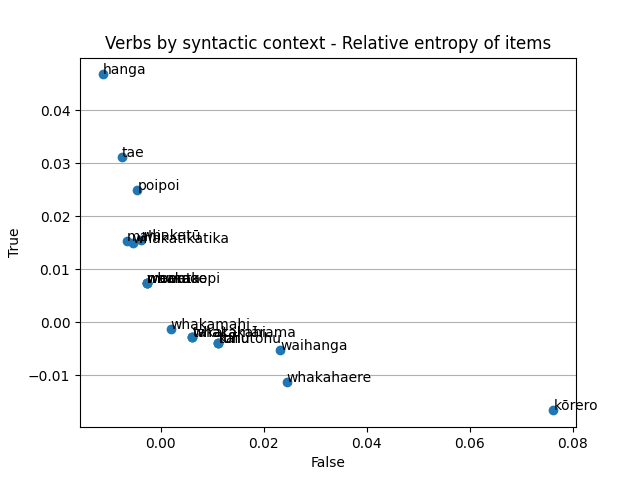

Source data for this figure (header and first rows):
SubHead_y, False, True, Key, Diff, DiffAbs, Count
aituā, 0.001946, -0.001346, 0.0006001, 0.003292, 0.003292, 6.0
ako, 0.007808, -0.00432, 0.003488, 0.01213, 0.01213, 14.0
arataki, 0.003892, -0.002692, 0.0012, 0.006583, 0.006583, 12.0
atawhai, 0.001946, -0.001346, 0.0006001, 0.003292, 0.003292, 6.0
aukati, 0.006128, -0.002826, 0.003303, 0.008954, 0.008954, 8.0
haina, 0.006128, -0.002826, 0.003303, 0.008954, 0.008954, 8.0
hanga, -0.01126, 0.04674, 0.03548, -0.05801, 0.05801, 24.0
hari, -0.001712, 0.002368, 0.000656, -0.00408, 0.00408, 8.0
harry, 0.001946, -0.001346, 0.0006001, 0.003292, 0.003292, 6.0
hautū, 0.006128, -0.002826, 0.003303, 0.008954, 0.008954, 8.0
heke, -0.002685, 0.007427, 0.004743, -0.01011, 0.01011, 6.0
hiki, 0.01121, -0.003875, 0.007332, 0.01508, 0.01508, 10.0
hoko, 0.001946, -0.001346, 0.0006001, 0.003292, 0.003292, 6.0
homai, -0.001712, 0.002368, 0.000656, -0.00408, 0.00408, 8.0
horoi, 0.001946, -0.001346, 0.0006001, 0.003292, 0.003292, 6.0
huti, -0.002685, 0.007427, 0.004743, -0.01011, 0.01011, 6.0
hāmene, 0.001946, -0.001346, 0.0006001, 0.003292, 0.003292, 6.0
hē, 0.001946, -0.001346, 0.0006001, 0.003292, 0.003292, 6.0
hūpoki, 0.001946, -0.001346, 0.0006001, 0.003292, 0.003292, 6.0
inoi, -0.002685, 0.007427, 0.004743, -0.01011, 0.01011, 6.0
kai, 0.01121, -0.003875, 0.007332, 0.01508, 0.01508, 10.0
kaiarataki, -0.002685, 0.007427, 0.004743, -0.01011, 0.01011, 6.0
kaiwhakahaere, 0.006128, -0.002826, 0.003303, 0.008954, 0.008954, 8.0
kaiārahi, 0.001946, -0.001346, 0.0006001, 0.003292, 0.003292, 6.0
kapo, -0.002685, 0.007427, 0.004743, -0.01011, 0.01011, 6.0
kaute, 0.001946, -0.001346, 0.0006001, 0.003292, 0.003292, 6.0
kawe, 0.005838, -0.004037, 0.0018, 0.009875, 0.009875, 18.0
kimi, -0.001712, 0.002368, 0.000656, -0.00408, 0.00408, 8.0
kite, -0.001712, 0.002368, 0.000656, -0.00408, 0.00408, 8.0
kohi, -0.003755, 0.01558, 0.01183, -0.01934, 0.01934, 8.0
konei, 0.001946, -0.001346, 0.0006001, 0.003292, 0.003292, 6.0
konā, 0.001946, -0.001346, 0.0006001, 0.003292, 0.003292, 6.0
kore, 0.001946, -0.001346, 0.0006001, 0.003292, 0.003292, 6.0
kuia, 0.001946, -0.001346, 0.0006001, 0.003292, 0.003292, 6.0
kura, -0.002685, 0.007427, 0.004743, -0.01011, 0.01011, 6.0
kī, 0.0006416, -0.0005917, 4.99552086983009e-05, 0.001233, 0.001233, 10.0
kōhuru, -0.0003876, 0.0004021, 1.4500000731329033e-05, -0.0007897, 0.0007897, 14.0
kōkiri, 0.001946, -0.001346, 0.0006001, 0.003292, 0.003292, 6.0
kōrero, 0.07627, -0.01666, 0.05961, 0.09293, 0.09293, 44.0
mahi, -0.006611, 0.01524, 0.00863, -0.02185, 0.02185, 16.0
manaaki, -0.001712, 0.002368, 0.000656, -0.00408, 0.00408, 8.0
mau, 0.006128, -0.002826, 0.003303, 0.008954, 0.008954, 8.0
maumahara, -0.002685, 0.007427, 0.004743, -0.01011, 0.01011, 6.0
mea, 0.001946, -0.001346, 0.0006001, 0.003292, 0.003292, 6.0
mema, -0.002685, 0.007427, 0.004743, -0.01011, 0.01011, 6.0
moe, -0.001712, 0.002368, 0.000656, -0.00408, 0.00408, 8.0
moemoe, -0.002685, 0.007427, 0.004743, -0.01011, 0.01011, 6.0
muru, -0.002685, 0.007427, 0.004743, -0.01011, 0.01011, 6.0
nanakia, 0.001946, -0.001346, 0.0006001, 0.003292, 0.003292, 6.0
noho, 0.006128, -0.002826, 0.003303, 0.008954, 0.008954, 8.0
ohorere, -0.002685, 0.007427, 0.004743, -0.01011, 0.01011, 6.0
poipoi, -0.004514, 0.02497, 0.02046, -0.02949, 0.02949, 10.0
pupuri, 0.006128, -0.002826, 0.003303, 0.008954, 0.008954, 8.0
pānui, -0.002685, 0.007427, 0.004743, -0.01011, 0.01011, 6.0
pātukituki, 0.001946, -0.001346, 0.0006001, 0.003292, 0.003292, 6.0
pīkau, 0.001946, -0.001346, 0.0006001, 0.003292, 0.003292, 6.0
pōwhiri, 0.01121, -0.003875, 0.007332, 0.01508, 0.01508, 10.0
rangahau, 0.001946, -0.001346, 0.0006001, 0.003292, 0.003292, 6.0
raweke, 0.001946, -0.001346, 0.0006001, 0.003292, 0.003292, 6.0
rongoā, 0.001946, -0.001346, 0.0006001, 0.003292, 0.003292, 6.0
... 98 more rows
